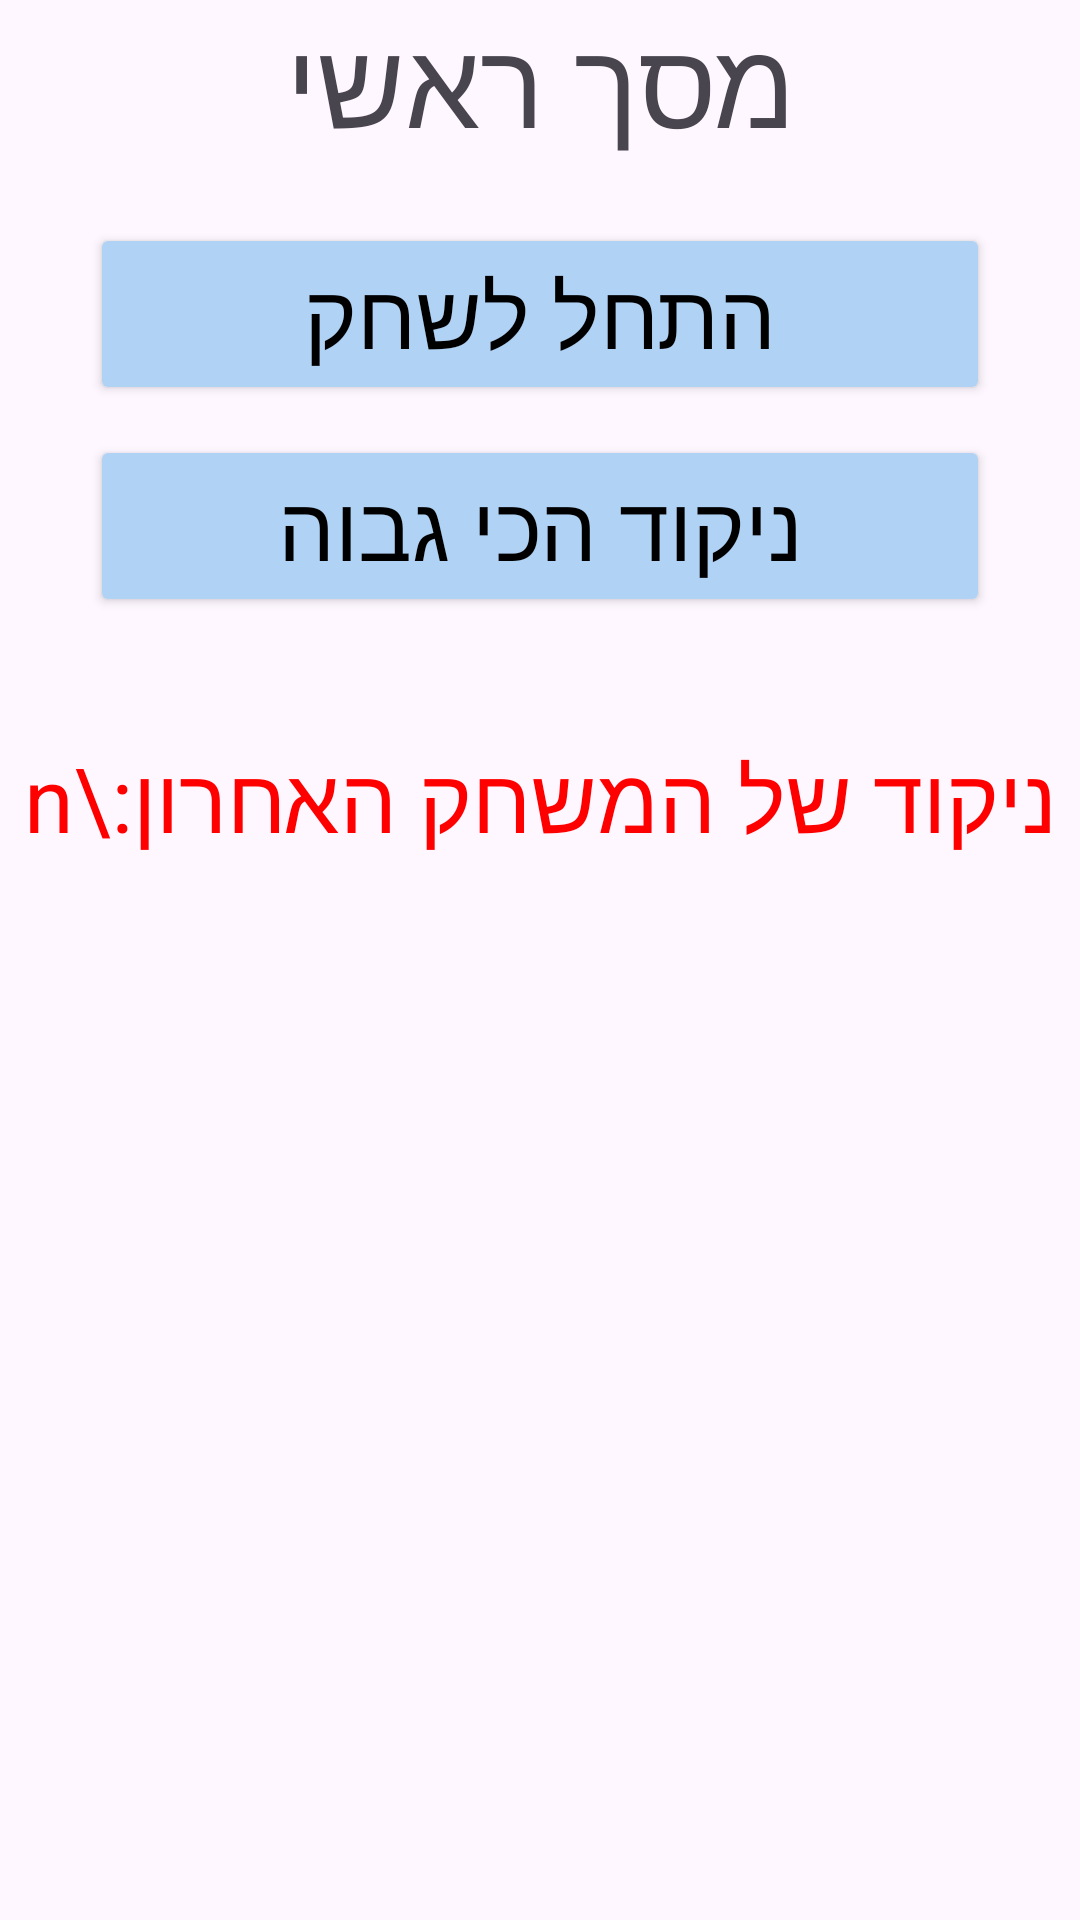

Write the Android layout XML for this screen, with the resource values it uses.
<!-- AndroidManifest.xml: application theme Theme.Chp9_summaryQ -->
<!-- res/layout/activity_main.xml -->
<?xml version="1.0" encoding="utf-8"?>
<LinearLayout xmlns:android="http://schemas.android.com/apk/res/android"
    xmlns:app="http://schemas.android.com/apk/res-auto"
    xmlns:tools="http://schemas.android.com/tools"
    android:layout_width="match_parent"
    android:layout_height="match_parent"
    android:orientation="vertical"
    tools:context=".MainActivity">


    <TextView
        android:layout_width="wrap_content"
        android:layout_height="wrap_content"
        android:layout_gravity="center"
        android:text="מסך ראשי"
        android:textSize="40sp"/>



    <Button
        android:layout_width="300dp"
        android:layout_height="wrap_content"
        android:layout_gravity="center"
        android:layout_marginTop="20dp"
        android:text="התחל לשחק"
        android:textSize="30sp"
        android:textColor="#000000"
        android:backgroundTint="#B0D2F4"
        android:id="@+id/playGame"/>
    <Button
        android:layout_width="300dp"
        android:layout_height="wrap_content"
        android:layout_gravity="center"
        android:text="ניקוד הכי גבוה"
        android:textSize="30sp"
        android:textColor="#000000"
        android:layout_marginTop="10dp"
        android:backgroundTint="#B0D2F4"
        android:id="@+id/highScore"/>
    <TextView
        android:layout_width="wrap_content"
        android:layout_height="wrap_content"
        android:id="@+id/lastGamePoints"
        android:layout_gravity="center"
        android:layout_marginTop="40dp"
        android:text="ניקוד של המשחק האחרון:\n"
        android:textSize="30sp"
        android:textColor="#FF0000"/>

    <ImageView
        android:layout_width="300dp"
        android:layout_height="250dp"
        android:layout_gravity="center"
        android:layout_marginTop="10dp"
        android:id="@+id/imv"/>


</LinearLayout>
<!-- resources referenced by this layout -->
<resources>
  <style name="Theme.Chp9_summaryQ" parent="Base.Theme.Chp9_summaryQ" />
  <style name="Base.Theme.Chp9_summaryQ" parent="Theme.Material3.DayNight.NoActionBar">
          
          
      </style>
</resources>
